14-way image classification set "preprocessed_data" from GitHub (JamesEdLemaitre/Classification-of-plankton-from-ZooCAM-images); label vocabulary: Physonectae, tail Appendicularia, other Siphonophorae, Harpacticoida, empty Harpacticoida, comb Ctenophora, larvae Echinodermata, Noctiluca, detritus, empty Copepoda, Oncaea, Euchaeta, Diatoma tenuis, Acartiidae.

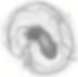
Label: Noctiluca

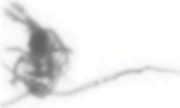
Label: empty Copepoda

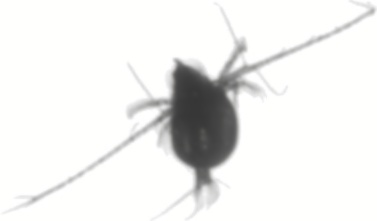
Label: Euchaeta

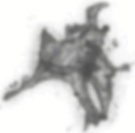
Label: detritus

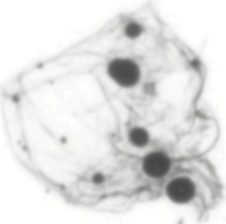
Label: Physonectae

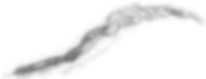
Label: tail Appendicularia
